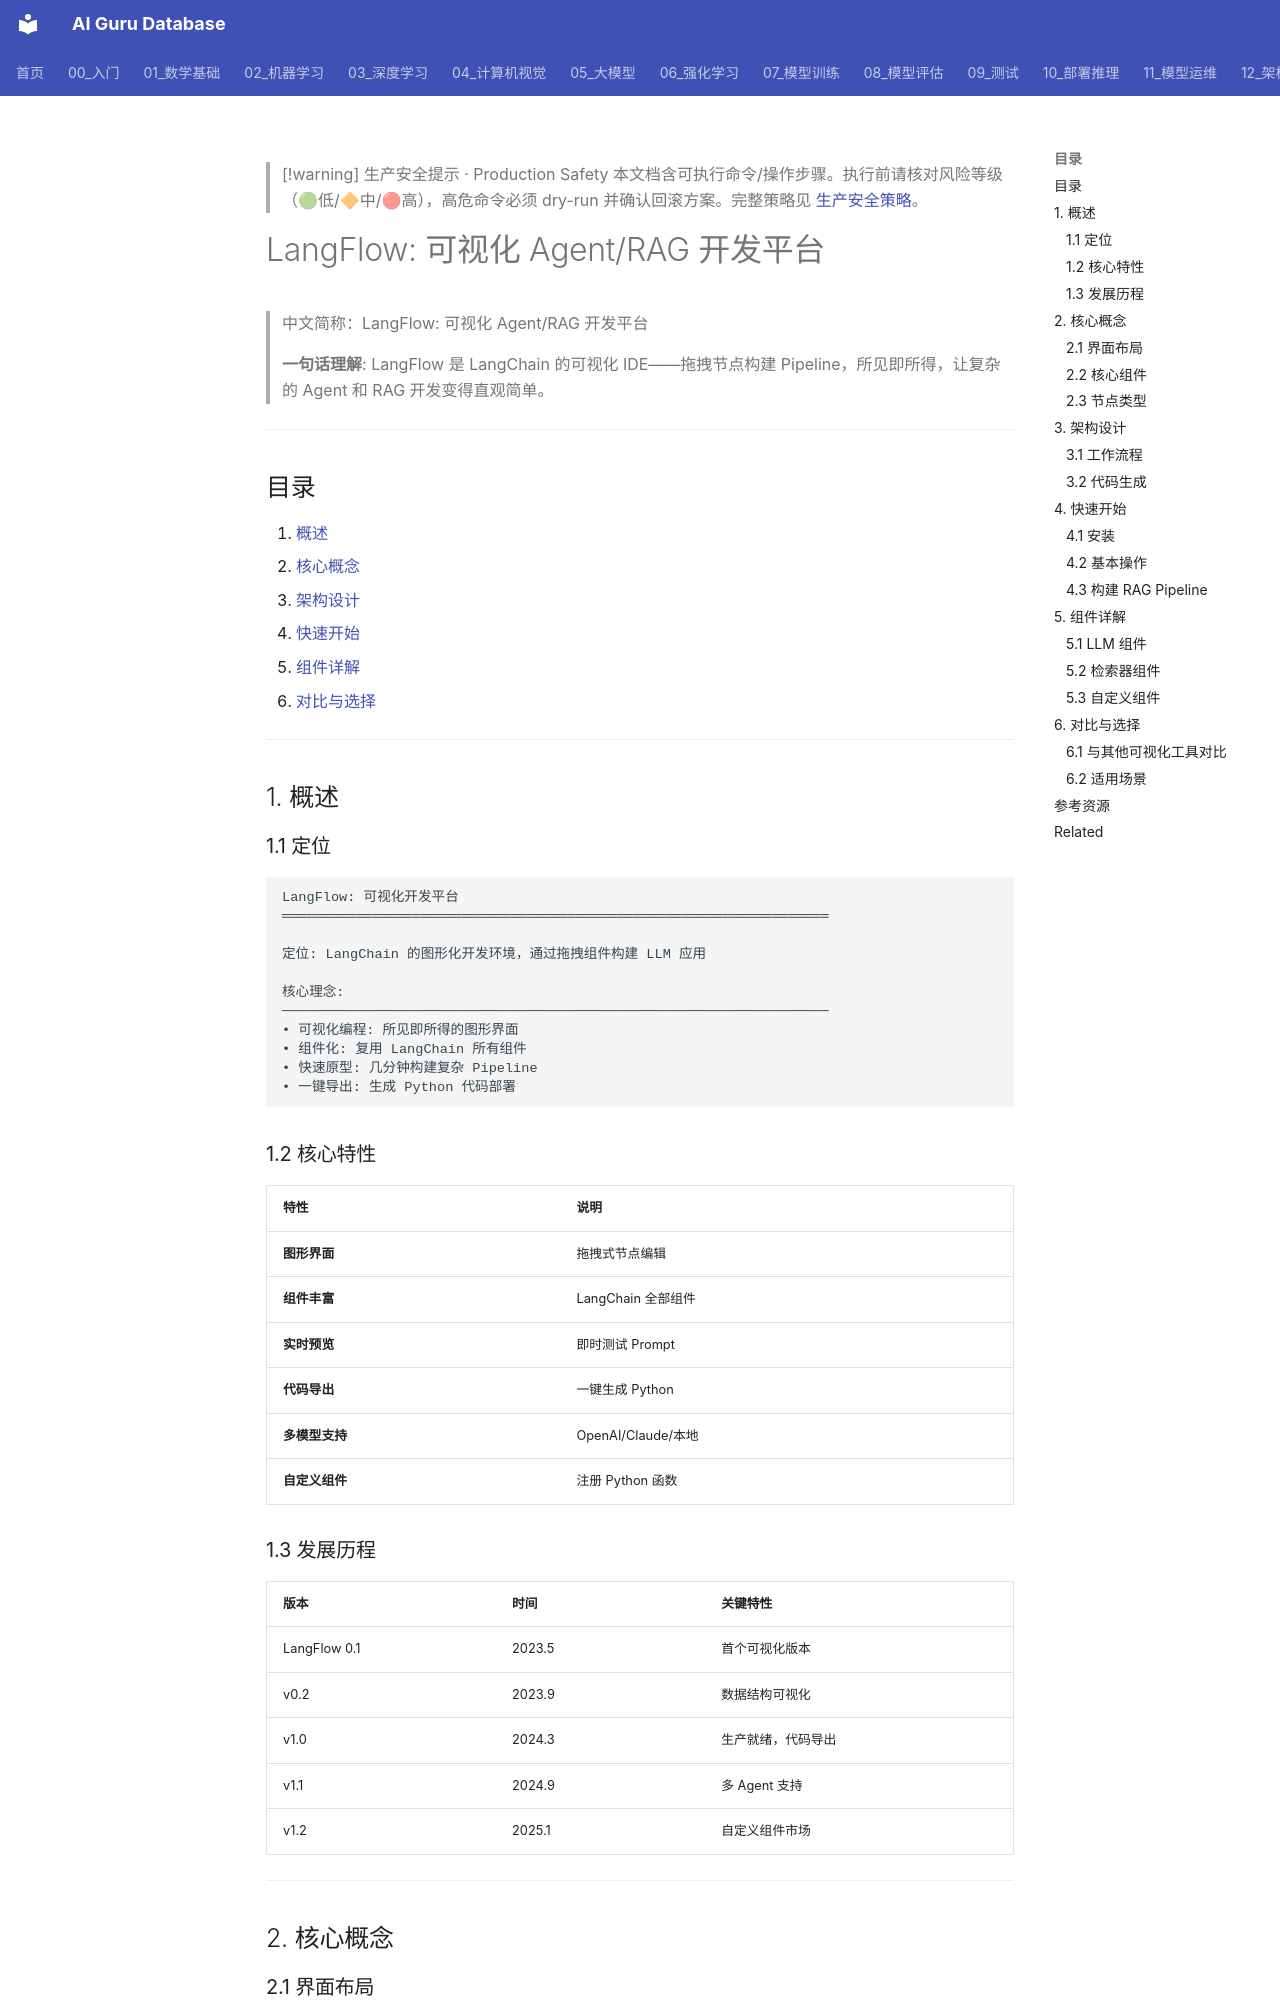

repository: ai-guru-global/ai-guru-database · page: 14_RAG系统/06_RAG框架/05_LangFlow_深入分析/index.html · generator: mkdocs

---
title: "LangFlow: 可视化 Agent/RAG 开发平台"
category: "14-rag-systems"
tags: ["rag", "retrieval", "vector-database", "embedding", "ai-agents"]
summary: "> **一句话理解**: LangFlow 是 LangChain 的可视化 IDE——拖拽节点构建 Pipeline，所见即所得，让复杂的 Agent 和 RAG 开发变得直观简单。"
created: "2026-05-31"
updated: "2026-05-31"
tier: supporting
aliases:
  - "Langflow Deep Dive"
  - "LangFlow Deep Dive"
  - LangFlow_Deep_Dive
sources: []

name_zh: "LangFlow: 可视化 Agent/RAG 开发平台"
---

> [!warning] 生产安全提示 · Production Safety
> 本文档含可执行命令/操作步骤。执行前请核对风险等级（🟢低/🔶中/🔴高），高危命令必须 dry-run 并确认回滚方案。完整策略见 [生产安全策略](../../治理/Production_Safety_Policy.md)。
<!-- op-safety-banner v1 -->
# LangFlow: 可视化 Agent/RAG 开发平台

> 中文简称：LangFlow: 可视化 Agent/RAG 开发平台

> **一句话理解**: LangFlow 是 LangChain 的可视化 IDE——拖拽节点构建 Pipeline，所见即所得，让复杂的 Agent 和 RAG 开发变得直观简单。

---

## 目录

1. [概述](#1-概述)
2. [核心概念](#2-核心概念)
3. [架构设计](#3-架构设计)
4. [快速开始](#4-快速开始)
5. [组件详解](#5-组件详解)
6. [对比与选择](#6-对比与选择)

---

## 1. 概述

### 1.1 定位

```
LangFlow: 可视化开发平台
═══════════════════════════════════════════════════════════════════

定位: LangChain 的图形化开发环境，通过拖拽组件构建 LLM 应用

核心理念:
───────────────────────────────────────────────────────────────────
• 可视化编程: 所见即所得的图形界面
• 组件化: 复用 LangChain 所有组件
• 快速原型: 几分钟构建复杂 Pipeline
• 一键导出: 生成 Python 代码部署
```

### 1.2 核心特性

| 特性 | 说明 |
|------|------|
| **图形界面** | 拖拽式节点编辑 |
| **组件丰富** | LangChain 全部组件 |
| **实时预览** | 即时测试 Prompt |
| **代码导出** | 一键生成 Python |
| **多模型支持** | OpenAI/Claude/本地 |
| **自定义组件** | 注册 Python 函数 |

### 1.3 发展历程

| 版本 | 时间 | 关键特性 |
|------|------|----------|
| LangFlow 0.1 | 2023.5 | 首个可视化版本 |
| v0.2 | 2023.9 | 数据结构可视化 |
| v1.0 | 2024.3 | 生产就绪，代码导出 |
| v1.1 | 2024.9 | 多 Agent 支持 |
| v1.2 | 2025.1 | 自定义组件市场 |

---

## 2. 核心概念
